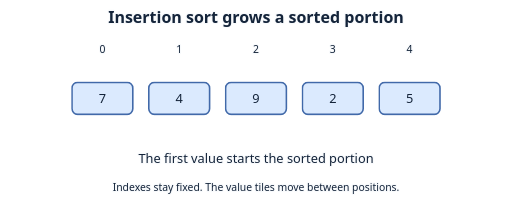
t = 0.00 s
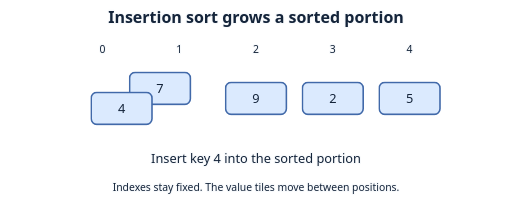
t = 1.38 s
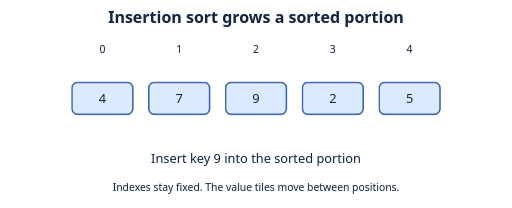
t = 2.76 s
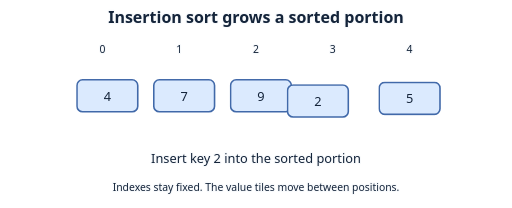
t = 3.95 s
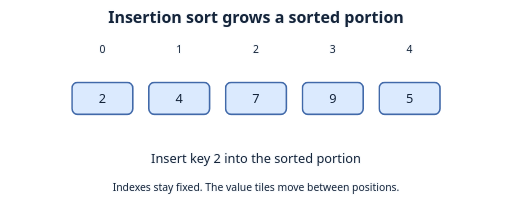
t = 5.34 s
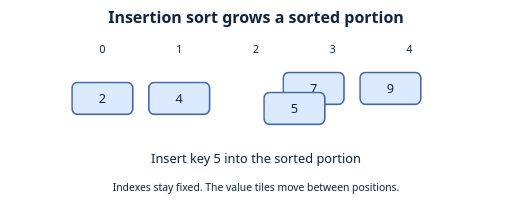
t = 6.66 s

The animated SVG that drew these frames (rendered in a browser with its animation timeline set to each time). Animation: 10 CSS @keyframes rules; one cycle of 8.00 s, repeats indefinitely.

<svg xmlns="http://www.w3.org/2000/svg" width="640" height="260" viewBox="0 0 640 260" role="img" aria-labelledby="title desc">
<title id="title">Insertion sort grows a sorted portion</title><desc id="desc">The first value starts the sorted portion Insert key 4 into the sorted portion Insert key 9 into the sorted portion Insert key 2 into the sorted portion Insert key 5 into the sorted portion</desc>
<style>
text { font: 16px system-ui, sans-serif; text-anchor: middle; fill: #14243a; }
.label { paint-order: stroke; stroke: #f8fafc; stroke-width: 3px; stroke-linejoin: round; }
.heading { font-size: 20px; font-weight: 700; }
.small { font-size: 13px; }
.tile { fill: #dbeafe; stroke: #4169a9; stroke-width: 2; }
.focus { fill: #a7f3d0; stroke: #16835e; }
.muted { fill: #e2e8f0; stroke: #64748b; }
.edge { stroke: #64748b; stroke-width: 2.5; fill: none; stroke-linecap: round; stroke-linejoin: round; }
.route { stroke: #16835e; stroke-width: 4; fill: none; stroke-linecap: round; }
.badge { fill: #334155; stroke: #f8fafc; stroke-width: 1.5; }
.badge-text { fill: #fff; font-size: 12px; font-weight: 700; }
@media (prefers-color-scheme: dark) {
  .label { fill: #f8fafc; stroke: #111827; }
  .edge { stroke: #b8c7db; }
  .route { stroke: #4ade80; }
}
@media (prefers-reduced-motion: reduce) { * { animation: none !important; } }

.item-0 { transform:translateX(288.00px); animation:item-0 8s ease-in-out infinite; } @keyframes item-0 { 0.00% { transform:translate(0.00px,0); }3.00% { transform:translate(0.00px,0); }12.50% { transform:translate(48.00px,-25px); }22.00% { transform:translate(96.00px,0); }25.00% { transform:translate(96.00px,0); }44.00% { transform:translate(96.00px,0); }47.00% { transform:translate(96.00px,0); }56.50% { transform:translate(144.00px,-25px); }66.00% { transform:translate(192.00px,0); }69.00% { transform:translate(192.00px,0); }78.50% { transform:translate(240.00px,-25px); }88.00% { transform:translate(288.00px,0); }100% { transform:translate(288.00px,0); } }
.item-1 { transform:translateX(0.00px); animation:item-1 8s ease-in-out infinite; } @keyframes item-1 { 0.00% { transform:translate(0.00px,0); }3.00% { transform:translate(0.00px,0); }12.50% { transform:translate(-48.00px,25px); }22.00% { transform:translate(-96.00px,0); }25.00% { transform:translate(-96.00px,0); }44.00% { transform:translate(-96.00px,0); }47.00% { transform:translate(-96.00px,0); }56.50% { transform:translate(-48.00px,-25px); }66.00% { transform:translate(0.00px,0); }69.00% { transform:translate(0.00px,0); }88.00% { transform:translate(0.00px,0); }100% { transform:translate(0.00px,0); } }
.item-2 { transform:translateX(192.00px); animation:item-2 8s ease-in-out infinite; } @keyframes item-2 { 0.00% { transform:translate(0.00px,0); }3.00% { transform:translate(0.00px,0); }22.00% { transform:translate(0.00px,0); }25.00% { transform:translate(0.00px,0); }44.00% { transform:translate(0.00px,0); }47.00% { transform:translate(0.00px,0); }56.50% { transform:translate(48.00px,-25px); }66.00% { transform:translate(96.00px,0); }69.00% { transform:translate(96.00px,0); }78.50% { transform:translate(144.00px,-25px); }88.00% { transform:translate(192.00px,0); }100% { transform:translate(192.00px,0); } }
.item-3 { transform:translateX(-288.00px); animation:item-3 8s ease-in-out infinite; } @keyframes item-3 { 0.00% { transform:translate(0.00px,0); }3.00% { transform:translate(0.00px,0); }22.00% { transform:translate(0.00px,0); }25.00% { transform:translate(0.00px,0); }44.00% { transform:translate(0.00px,0); }47.00% { transform:translate(0.00px,0); }56.50% { transform:translate(-144.00px,25px); }66.00% { transform:translate(-288.00px,0); }69.00% { transform:translate(-288.00px,0); }88.00% { transform:translate(-288.00px,0); }100% { transform:translate(-288.00px,0); } }
.item-4 { transform:translateX(-192.00px); animation:item-4 8s ease-in-out infinite; } @keyframes item-4 { 0.00% { transform:translate(0.00px,0); }3.00% { transform:translate(0.00px,0); }22.00% { transform:translate(0.00px,0); }25.00% { transform:translate(0.00px,0); }44.00% { transform:translate(0.00px,0); }47.00% { transform:translate(0.00px,0); }66.00% { transform:translate(0.00px,0); }69.00% { transform:translate(0.00px,0); }78.50% { transform:translate(-96.00px,25px); }88.00% { transform:translate(-192.00px,0); }100% { transform:translate(-192.00px,0); } }
.phase-0 { opacity:0; animation:phase-0 8s steps(1,end) infinite; } @keyframes phase-0 { 0.000% { opacity:1; } 3.000% { opacity:0; } 100.000% { opacity:0; } }
.phase-1 { opacity:0; animation:phase-1 8s steps(1,end) infinite; } @keyframes phase-1 { 0.000% { opacity:0; } 3.000% { opacity:1; } 25.000% { opacity:0; } 100.000% { opacity:0; } }
.phase-2 { opacity:0; animation:phase-2 8s steps(1,end) infinite; } @keyframes phase-2 { 0.000% { opacity:0; } 25.000% { opacity:1; } 47.000% { opacity:0; } 100.000% { opacity:0; } }
.phase-3 { opacity:0; animation:phase-3 8s steps(1,end) infinite; } @keyframes phase-3 { 0.000% { opacity:0; } 47.000% { opacity:1; } 69.000% { opacity:0; } 100.000% { opacity:0; } }
.phase-4 { opacity:0; animation:phase-4 8s steps(1,end) infinite; } @keyframes phase-4 { 0.000% { opacity:0; } 69.000% { opacity:1; } 100.000% { opacity:1; } }
</style>
<text class="label heading" x="320" y="29">Insertion sort grows a sorted portion</text>
<text class="label small" x="128.0" y="66">0</text><text class="label small" x="224.0" y="66">1</text><text class="label small" x="320.0" y="66">2</text><text class="label small" x="416.0" y="66">3</text><text class="label small" x="512.0" y="66">4</text><g class="item-0"><rect class="tile" x="90.0" y="103" width="76" height="40" rx="7"/><text class="ink" x="128.0" y="129">7</text></g><g class="item-1"><rect class="tile" x="186.0" y="103" width="76" height="40" rx="7"/><text class="ink" x="224.0" y="129">4</text></g><g class="item-2"><rect class="tile" x="282.0" y="103" width="76" height="40" rx="7"/><text class="ink" x="320.0" y="129">9</text></g><g class="item-3"><rect class="tile" x="378.0" y="103" width="76" height="40" rx="7"/><text class="ink" x="416.0" y="129">2</text></g><g class="item-4"><rect class="tile" x="474.0" y="103" width="76" height="40" rx="7"/><text class="ink" x="512.0" y="129">5</text></g><g class="phase-0"><text class="label" x="320" y="204">The first value starts the sorted portion</text></g><g class="phase-1"><text class="label" x="320" y="204">Insert key 4 into the sorted portion</text></g><g class="phase-2"><text class="label" x="320" y="204">Insert key 9 into the sorted portion</text></g><g class="phase-3"><text class="label" x="320" y="204">Insert key 2 into the sorted portion</text></g><g class="phase-4"><text class="label" x="320" y="204">Insert key 5 into the sorted portion</text></g><text class="label small" x="320" y="239">Indexes stay fixed. The value tiles move between positions.</text>
</svg>
